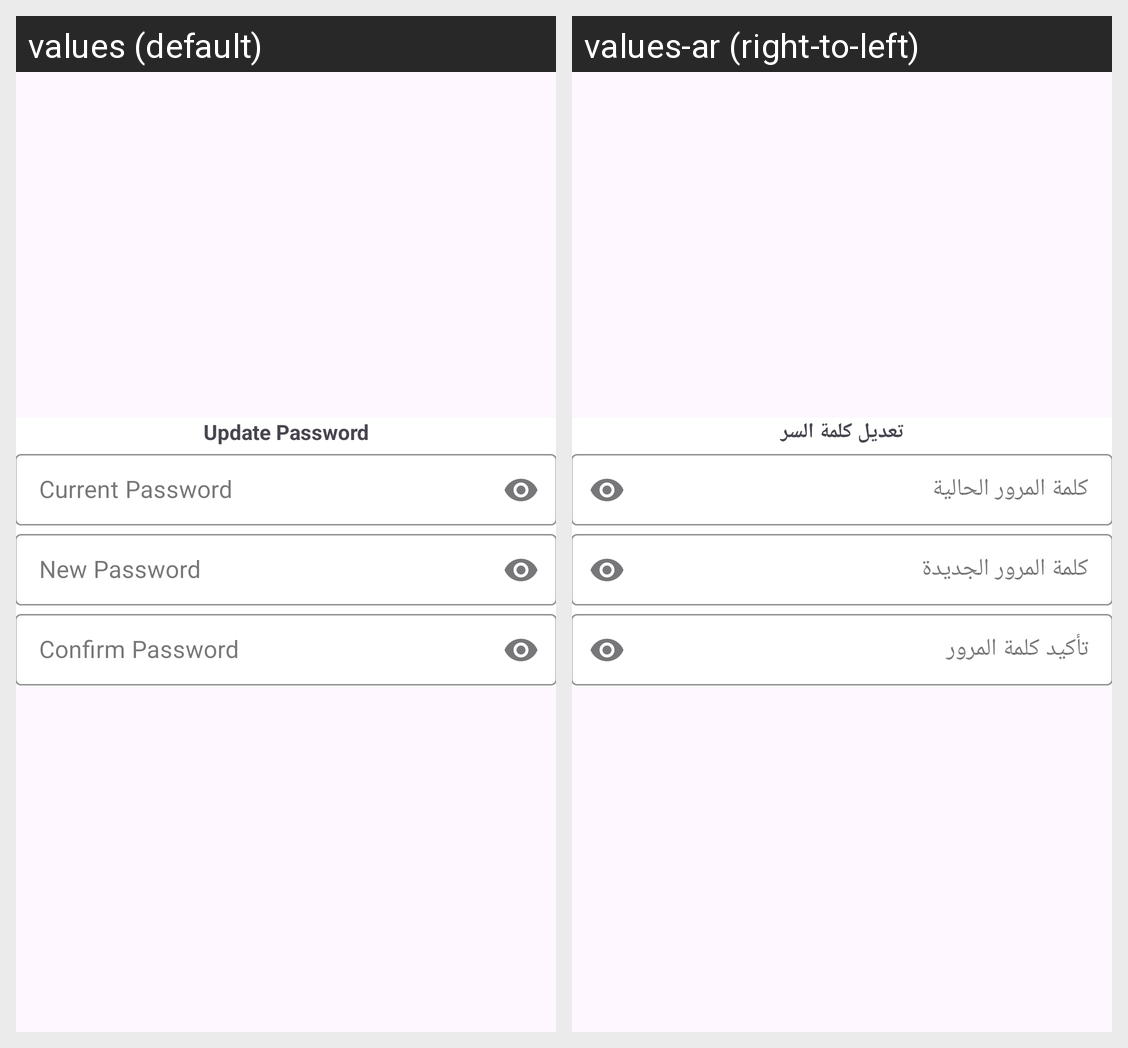

The same Android screen rendered under two of its app's locales, left to right. List the strings drawn on it with the default value and each locale's translation.
Android screen res/layout/update_password.xml rendered under 2 locales, left to right: values (default), values-ar (right-to-left). Device: Nexus 5 (rendered at 1080×1920; each locale shown at half size, 540×960, under a caption strip naming it); theme Theme.BMSSApplication.
Strings drawn on this screen, with the default value and each locale's value (text and hints the layout hard-codes, and strings that could not be matched under every locale, appear in the picture but are not listed):

update_password
  values: Update Password
  values-ar: تعديل كلمة السر

current_password
  values: Current Password
  values-ar: كلمة المرور الحالية

new_password
  values: New Password
  values-ar: كلمة المرور الجديدة

confirm_password
  values: Confirm Password
  values-ar: تأكيد كلمة المرور
